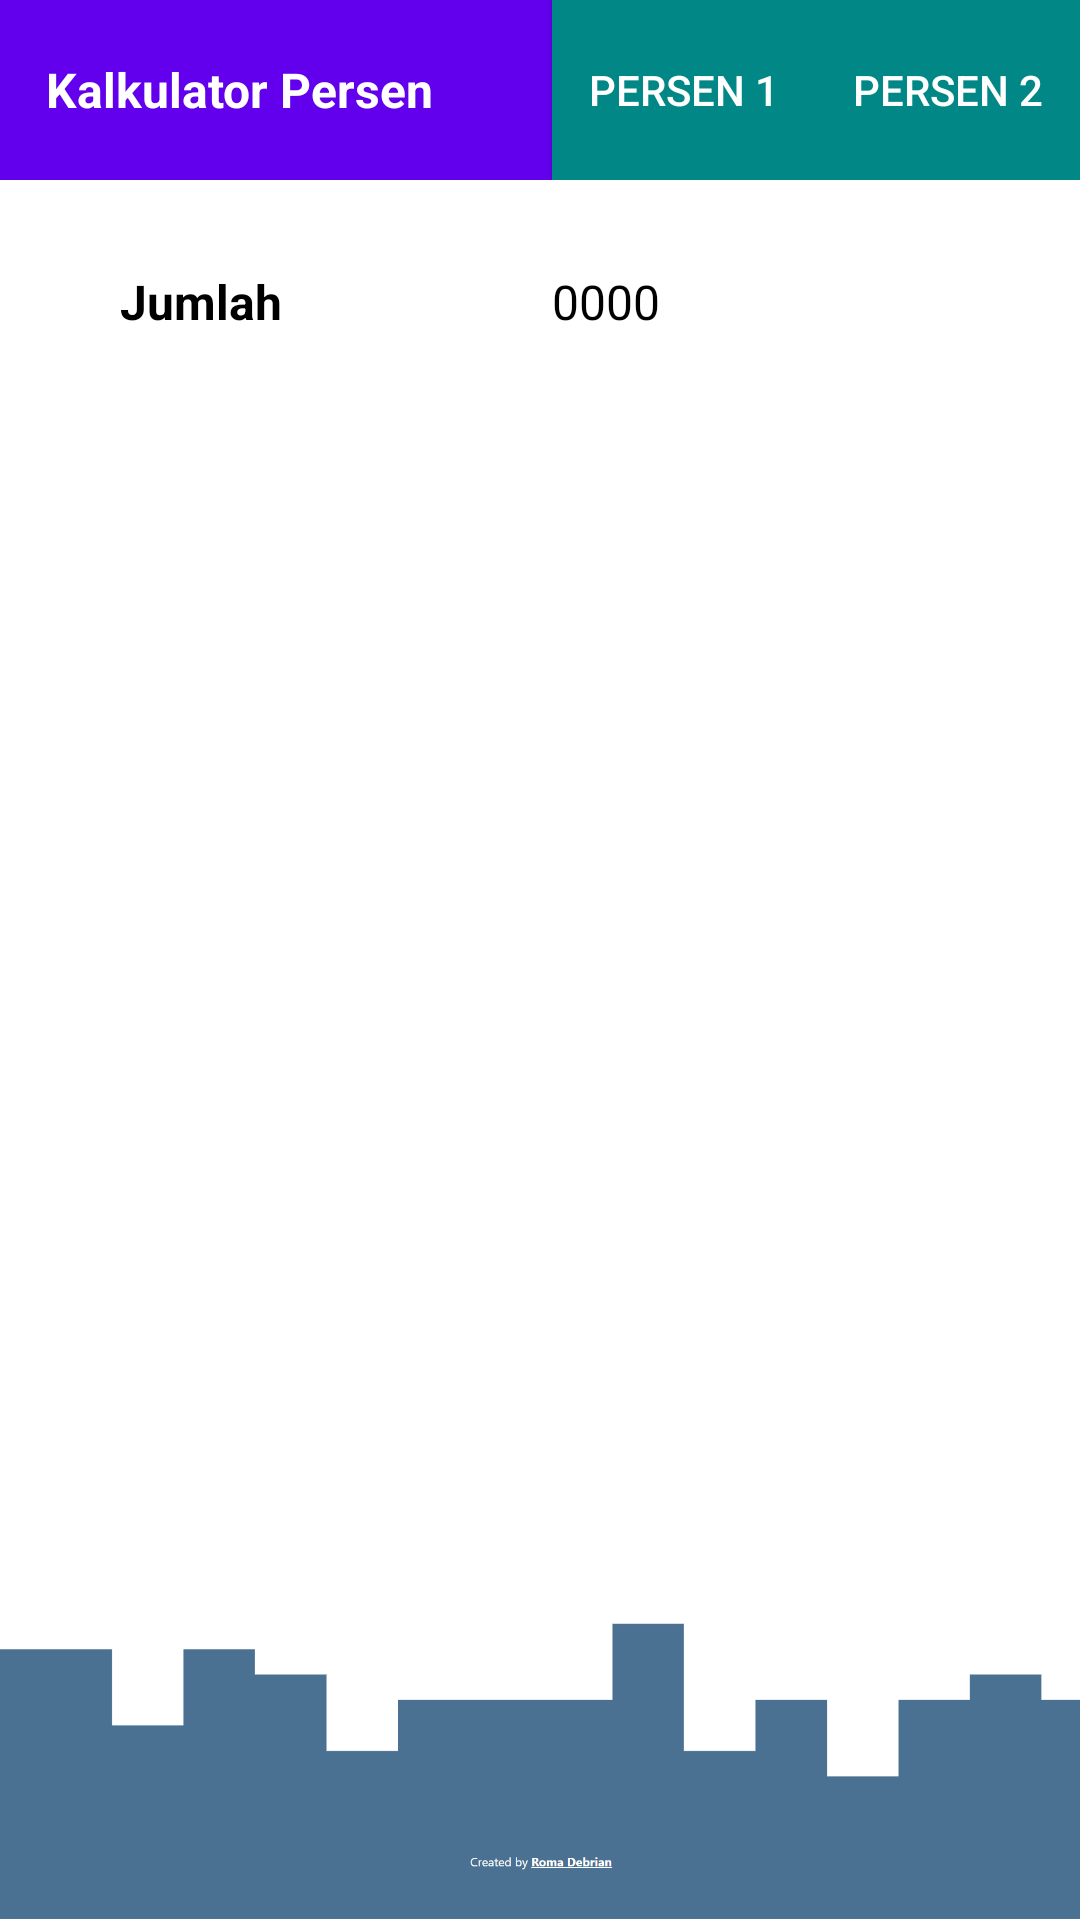

The Android layout XML behind this screen, and the referenced resources:
<!-- AndroidManifest.xml: activity theme Theme.Design.NoActionBar -->
<!-- res/layout/activity_main.xml -->
<?xml version="1.0" encoding="utf-8"?>
<LinearLayout xmlns:android="http://schemas.android.com/apk/res/android"
    xmlns:app="http://schemas.android.com/apk/res-auto"
    xmlns:tools="http://schemas.android.com/tools"
    android:layout_width="match_parent"
    android:layout_height="match_parent"
    android:background="@color/white"
    android:orientation="vertical"
    tools:context=".MainActivity">

    <LinearLayout
        android:layout_width="match_parent"
        android:layout_height="60dp"
        android:background="@color/purple_500"
        android:orientation="horizontal">

        <TextView
            android:layout_width="wrap_content"
            android:layout_height="match_parent"
            android:layout_marginStart="15dp"
            android:gravity="center"
            android:text="Kalkulator Persen"
            android:textColor="@color/white"
            android:textSize="16sp"
            android:textStyle="bold" />


        <LinearLayout
            android:layout_width="match_parent"
            android:layout_height="match_parent"
            android:gravity="right"
            android:orientation="horizontal">

            <Button
                style="@style/Widget.AppCompat.Button"
                android:layout_width="wrap_content"
                android:layout_height="match_parent"
                android:layout_gravity="end"
                android:background="@color/teal_700"
                android:gravity="center"
                android:text="Persen 1"
                android:textColor="#FFFFFF"
                tools:ignore="TextContrastCheck" />

            <Button
                style="@style/Widget.AppCompat.Button"
                android:layout_width="wrap_content"
                android:layout_height="match_parent"
                android:layout_gravity="end"
                android:background="@color/teal_700"
                android:gravity="center"
                android:text="Persen 2"
                android:textColor="#FFFFFF"
                tools:ignore="TextContrastCheck" />
        </LinearLayout>
    </LinearLayout>

    <LinearLayout
        android:layout_width="match_parent"
        android:layout_height="match_parent"
        android:layout_marginLeft="40dp"
        android:layout_marginTop="15dp"
        android:layout_marginRight="40dp"
        android:layout_weight="1"
        android:background="@color/white"
        android:orientation="horizontal">

        <TextView
            android:layout_width="match_parent"
            android:layout_height="wrap_content"
            android:layout_weight="1"

            android:text="Jumlah"
            android:textColor="@color/black"
            android:textSize="16sp"
            android:textStyle="bold" />

        <EditText
            android:layout_width="match_parent"
            android:layout_height="wrap_content"
            android:layout_weight="1"
            android:minHeight="48dp"
            android:text="0000"
            android:textColor="@color/black"
            android:textSize="16sp" />
    </LinearLayout>

    <ImageView
        android:layout_width="match_parent"
        android:layout_height="100dp"
        android:scaleType="centerCrop"
        app:srcCompat="@drawable/footer" />
</LinearLayout>
<!-- resources referenced by this layout -->
<resources>
  <!-- drawable footer: png bitmap (drawable, 11046 bytes) -->
  <!-- not gathered from this repository: default colours our renderer supplied (Android Studio template values) -->
  <color name="purple_500">#FF6200EE</color>
  <color name="teal_700">#FF018786</color>
  <color name="black">#FF000000</color>
  <color name="white">#FFFFFFFF</color>
</resources>
